The GitHub repository vmohana/testgit contains a labelled image folder "testgit" with 6 categories: centred, hexagonal, noise, oblique, rectangular, square. Examples follow, each with its label.

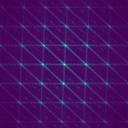
Label: oblique

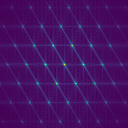
Label: centred

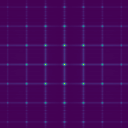
Label: square

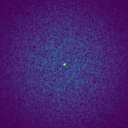
Label: noise

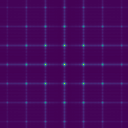
Label: rectangular

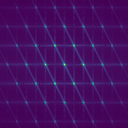
Label: hexagonal
